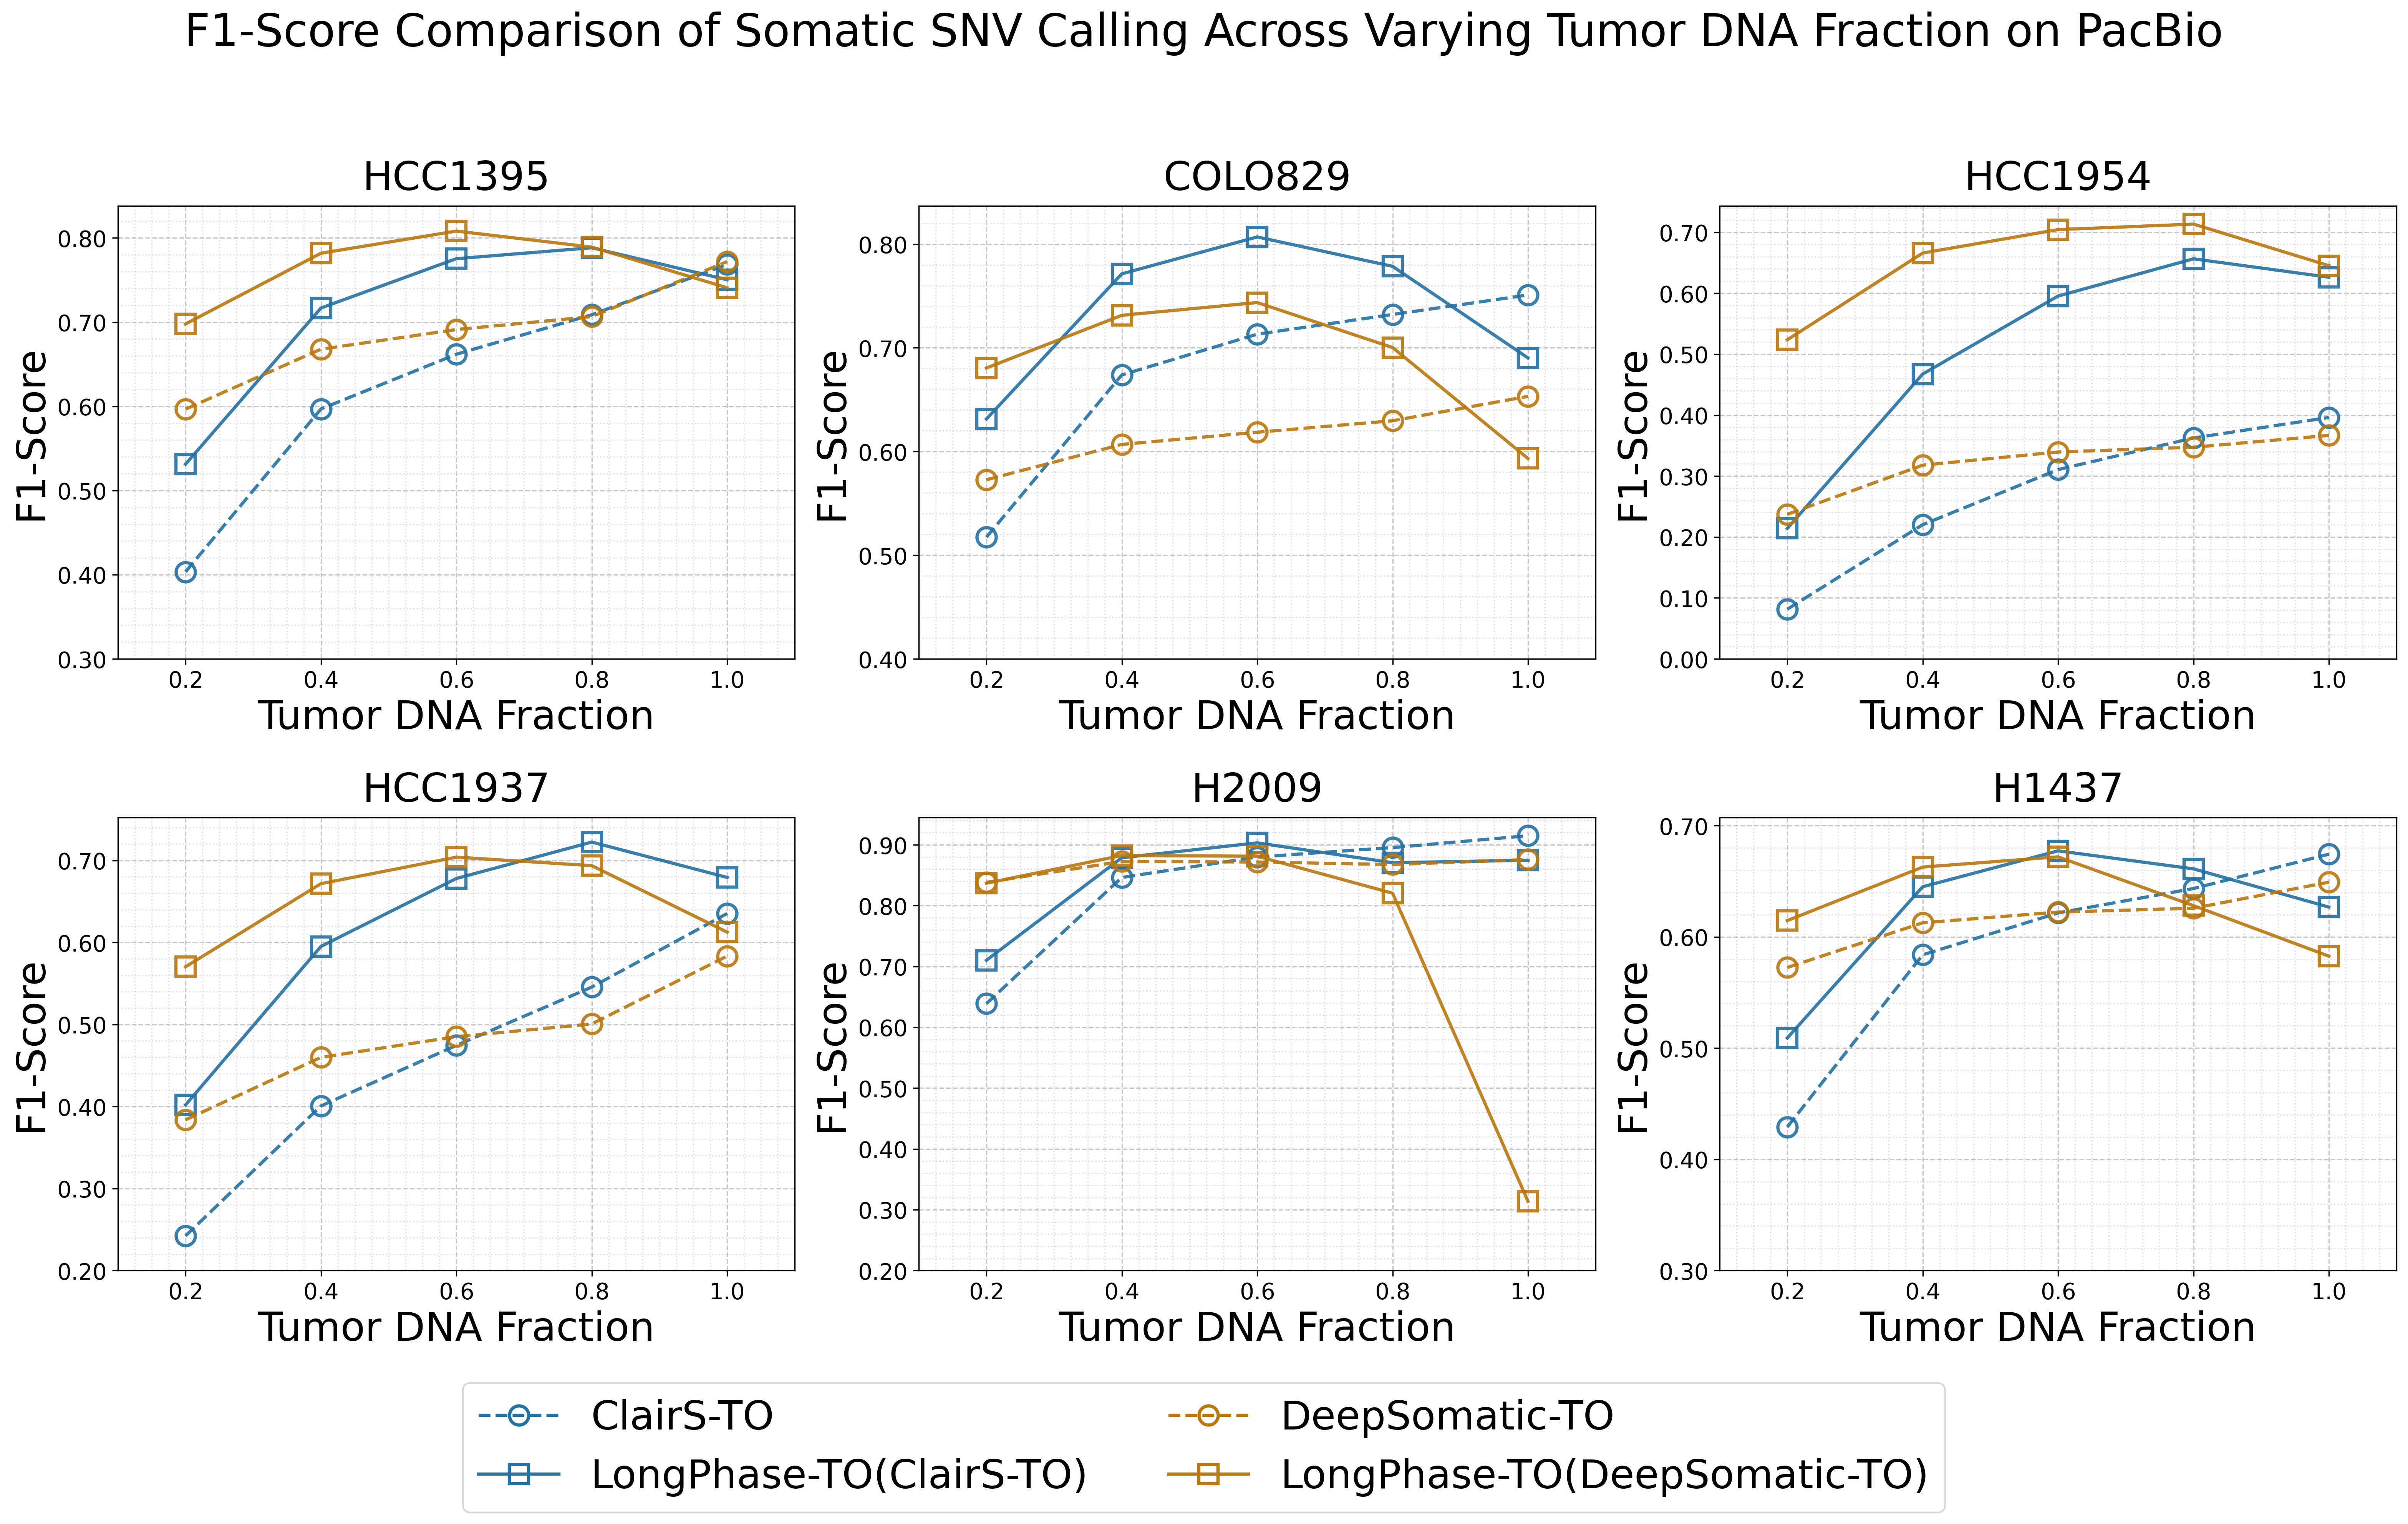

Source data for this figure (header and first rows):
# SNV F1 points used in SNV_comparison_a…
# LongPhase reruns were audited to exclu…
dataset	level	tumor_dna_fraction	clairs_to_f1	clairs_to_longphase_to_ont_f1	deepsomatic_to_f1	deepsomatic_to_longphase_to_ont_f1
HCC1395	t10_n40	0.2	0.4034	0.5313	0.5967	0.6979
HCC1395	t20_n30	0.4	0.5969	0.7168	0.6679	0.7819
HCC1395	t30_n20	0.6	0.6619	0.7754	0.6912	0.8082
HCC1395	t40_n10	0.8	0.7088	0.7884	0.7066	0.7892
HCC1395	t50_n00	1.0	0.7686	0.7504	0.7719	0.7409
COLO829	t10_n40	0.2	0.5174	0.6314	0.5728	0.6806
COLO829	t20_n30	0.4	0.6739	0.7714	0.6069	0.7314
COLO829	t30_n20	0.6	0.7132	0.8070	0.6186	0.7437
COLO829	t40_n10	0.8	0.7322	0.7786	0.6297	0.7003
COLO829	t41_n00	1.0	0.7510	0.6903	0.6532	0.5933
HCC1954	t10_n40	0.2	0.0815	0.2141	0.2372	0.5236
HCC1954	t20_n30	0.4	0.2202	0.4674	0.3179	0.6659
HCC1954	t30_n20	0.6	0.3106	0.5954	0.3395	0.7044
HCC1954	t40_n10	0.8	0.3625	0.6564	0.3473	0.7134
HCC1954	t50_n00	1.0	0.3961	0.6263	0.3667	0.6452
HCC1937	t10_n40	0.2	0.2423	0.4019	0.3838	0.5704
HCC1937	t20_n30	0.4	0.4007	0.5952	0.4599	0.6717
HCC1937	t30_n20	0.6	0.4745	0.6780	0.4852	0.7040
HCC1937	t40_n10	0.8	0.5456	0.7224	0.5006	0.6937
HCC1937	t50_n00	1.0	0.6353	0.6793	0.5834	0.6126
H2009	t10_n40	0.2	0.6389	0.7102	0.8384	0.8369
H2009	t20_n30	0.4	0.8464	0.8789	0.8727	0.8825
H2009	t30_n20	0.6	0.8800	0.9032	0.8718	0.8813
H2009	t40_n10	0.8	0.8955	0.8706	0.8676	0.8204
H2009	t50_n00	1.0	0.9150	0.8747	0.8758	0.3138
H1437	t10_n40	0.2	0.4291	0.5091	0.5725	0.6147
H1437	t20_n30	0.4	0.5839	0.6451	0.6127	0.6628
H1437	t30_n20	0.6	0.6216	0.6774	0.6223	0.6720
H1437	t40_n10	0.8	0.6435	0.6612	0.6258	0.6281
H1437	t50_n00	1.0	0.6744	0.6268	0.6492	0.5827
